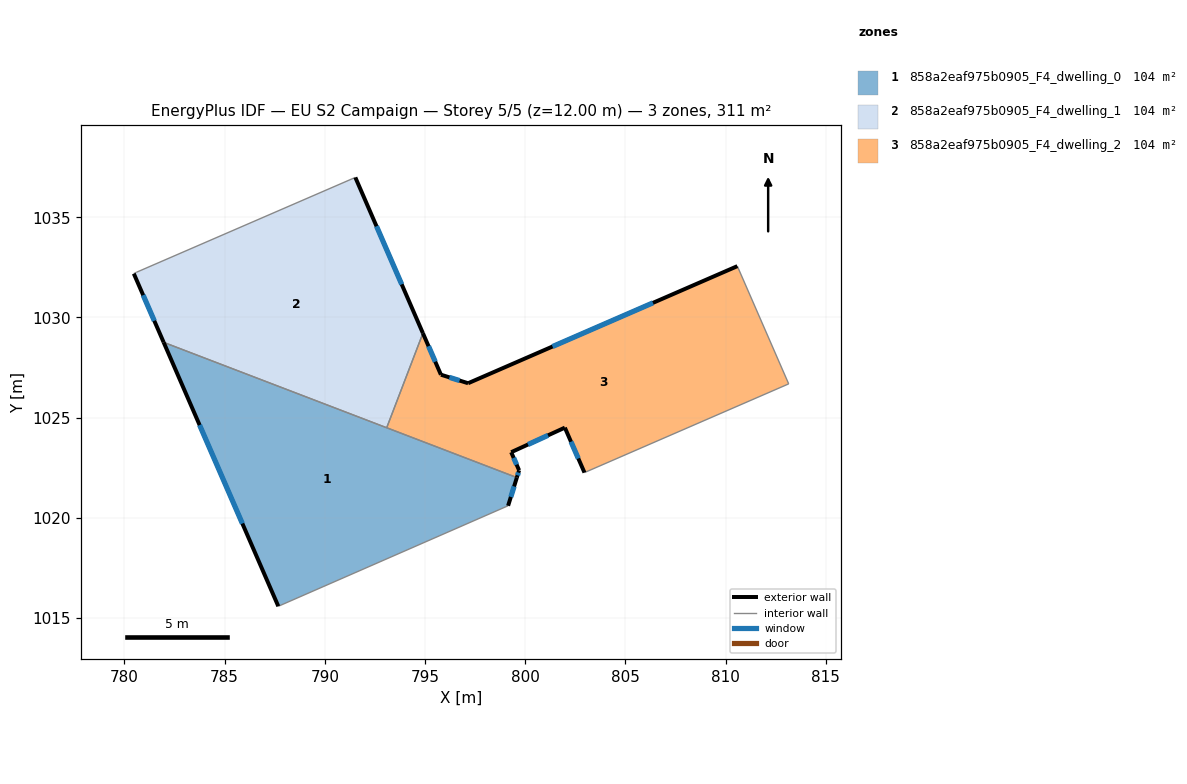
=== STOREY PLAN SPEC (per zone: floor XY polygon, exterior-wall plan segments, windows/doors) ===
zone 1: 858a2eaf975b0905_F4_dwelling_0  (103.7 m²)
  floor: (799.58, 1022.00) (799.15, 1020.60) (787.68, 1015.58) (781.96, 1028.75)
  exterior wall: (799.15, 1020.60) – (799.58, 1022.00)  [1.5 m]
    window: (799.28, 1021.04) – (799.45, 1021.56)  [0.6 m²]
  exterior wall: (781.96, 1028.75) – (787.68, 1015.58)  [14.4 m]
    window: (783.75, 1024.63) – (785.89, 1019.71)  [6.0 m²]
  interior walls: 3
zone 2: 858a2eaf975b0905_F4_dwelling_1  (103.8 m²)
  floor: (791.52, 1036.99) (794.90, 1029.21) (793.09, 1024.49) (781.96, 1028.75) (780.47, 1032.18) (780.61, 1032.25)
  exterior wall: (794.90, 1029.21) – (791.52, 1036.99)  [8.5 m]
    window: (793.84, 1031.65) – (792.58, 1034.55)  [3.5 m²]
  exterior wall: (780.47, 1032.18) – (781.96, 1028.75)  [3.7 m]
    window: (780.94, 1031.11) – (781.49, 1029.83)  [1.6 m²]
  interior walls: 4
zone 3: 858a2eaf975b0905_F4_dwelling_2  (103.8 m²)
  floor: (810.59, 1032.56) (813.15, 1026.68) (802.96, 1022.25) (801.98, 1024.50) (799.30, 1023.27) (799.70, 1022.37) (799.58, 1022.00) (793.09, 1024.49) (794.90, 1029.21) (795.79, 1027.14) (797.15, 1026.71)
  exterior wall: (801.98, 1024.50) – (802.96, 1022.25)  [2.4 m]
    window: (802.29, 1023.79) – (802.65, 1022.96)  [1.0 m²]
  exterior wall: (799.30, 1023.27) – (801.98, 1024.50)  [2.9 m]
    window: (800.14, 1023.66) – (801.14, 1024.11)  [1.2 m²]
  exterior wall: (799.70, 1022.37) – (799.30, 1023.27)  [1.0 m]
    window: (799.57, 1022.65) – (799.43, 1022.99)  [0.4 m²]
  exterior wall: (799.58, 1022.00) – (799.70, 1022.37)  [0.4 m]
    window: (799.62, 1022.12) – (799.66, 1022.25)  [0.2 m²]
  exterior wall: (795.80, 1027.14) – (794.90, 1029.21)  [2.3 m]
    window: (795.51, 1027.79) – (795.18, 1028.56)  [0.9 m²]
  exterior wall: (797.15, 1026.71) – (795.80, 1027.14)  [1.4 m]
    window: (796.73, 1026.85) – (796.22, 1027.01)  [0.6 m²]
  exterior wall: (810.59, 1032.56) – (797.15, 1026.71)  [14.7 m]
    window: (806.38, 1030.73) – (801.36, 1028.55)  [6.1 m²]
  interior walls: 4

=== DERIVED (storey summary) ===
Building: EU S2 Campaign
Storey: 5 of 5  (floor level z = 12.00 m)
Storey gross floor area: 311.3 m²
Zones on this storey: 3
  - 858a2eaf975b0905_F4_dwelling_0: floor 103.7 m²; exterior wall 15.8 m (47.5 m²); 2 window(s) 6.6 m²; WWR 13.9%
  - 858a2eaf975b0905_F4_dwelling_1: floor 103.8 m²; exterior wall 12.2 m (36.6 m²); 2 window(s) 5.1 m²; WWR 13.9%
  - 858a2eaf975b0905_F4_dwelling_2: floor 103.8 m²; exterior wall 25.1 m (75.3 m²); 7 window(s) 10.5 m²; WWR 13.9%
Zone adjacency (shared interzone walls):
  - 858a2eaf975b0905_F4_dwelling_0 ↔ 858a2eaf975b0905_F4_dwelling_1
  - 858a2eaf975b0905_F4_dwelling_0 ↔ 858a2eaf975b0905_F4_dwelling_2
  - 858a2eaf975b0905_F4_dwelling_1 ↔ 858a2eaf975b0905_F4_dwelling_2